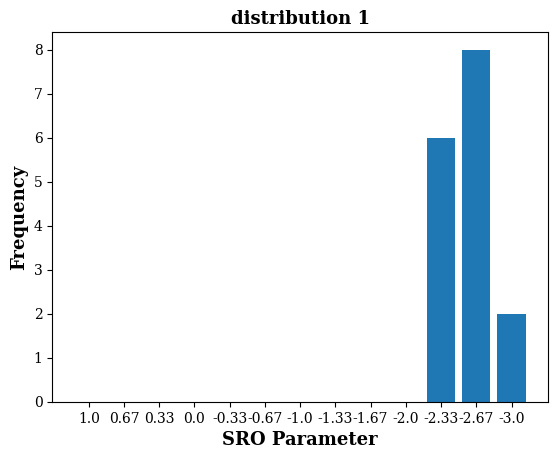
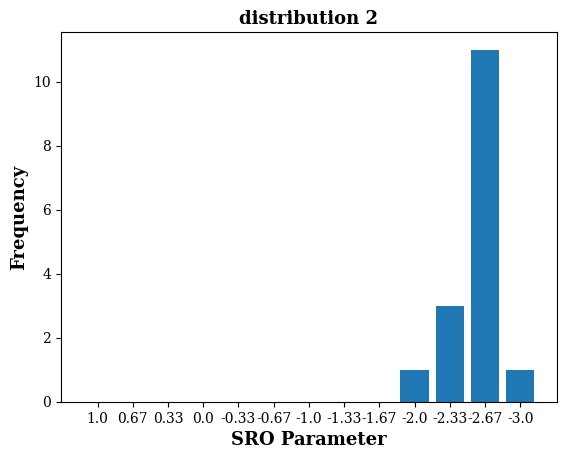
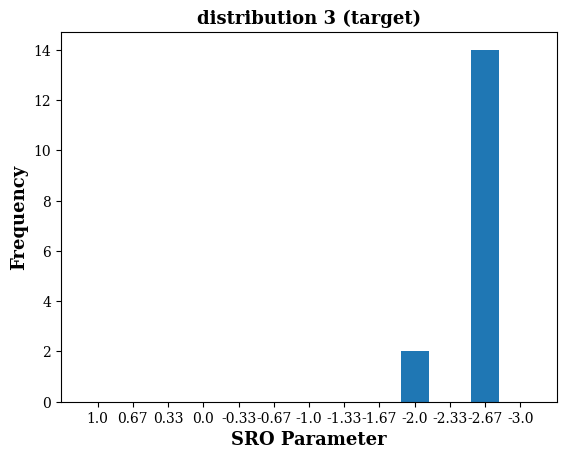

Generate these figures, in order, with matplotlib:
import os
import numpy as np
import matplotlib.pyplot as plt

def concentrations(bond):
	if bond == "SiSn" or bond == "SnSn":
		x_list = []
		for i in range(13):
			x_list.append(str(round(1 - i/(4*c_Sn),2)))
	elif bond == "SiSi" or bond == 'SnSi':
		x_list = []
		for i in range(13):
			x_list.append(str(round(1 - i/(4*c_Si),2)))
	
	return x_list
		
		
def barplot(bond,x_list):
	#https://stackoverflow.com/questions/28750253/how-to-change-the-default-latex-font-in-matplotlib
	#https://stackoverflow.com/questions/42097053/matplotlib-cannot-find-basic-fonts
	plt.rcParams['font.family'] = 'DeJavu Serif'
	plt.rcParams['font.serif'] = ['Times New Roman']
	fontproperties = {'fontweight' : 'bold', 'fontsize' : 10}
	legend_properties = {'weight':'bold','size':10,'style': 'italic'}
	
#	file_name = "{}_NN2.txt".format(bond)
#	with open(file_name) as f1:
#		energy_list = []
#		index_list = []
#		sro_list = []
#		data = f1.readlines()
#		for line in data:
#			index = line.split()[0]
#			if index == '0095091' or index == '0137846' or index == '0202179':
#				energy = float(line.split()[1])
#				sro = line.split()[2]
#				energy_list.append(energy)
#				index_list.append(index)
#				sro_list.append(sro)

	sro_list = ['0x0x0x0x0x0x0x0x0x0x6x8x2','0x0x0x0x0x0x0x0x0x1x3x11x1','0x0x0x0x0x0x0x0x0x2x0x14x0']
	title_list = ['distribution 1','distribution 2','distribution 3 (target)']
	sro_list_new = []
	sro_list_int = []
	
	for i in range(len(sro_list)):
		sro_list_new.append(sro_list[i].split('x'))

	for i in range(len(sro_list_new)):
		s = sro_list_new[i]
		t = []
		for j in range(len(s)):
			t.append(int(s[j]))
		sro_list_int.append(t)
			
	for i in range(len(sro_list)):
		y_list = sro_list_int[i]
#		title = str(bond)+'-NN2-'+index_list[i]
		plt.title(title_list[i],weight = 'bold',fontsize='13')
		plt.xlabel('SRO Parameter',weight = 'bold',fontsize='13')
		plt.ylabel('Frequency',weight = 'bold',fontsize='13')
		#plt.xticks(fontproperties)
		#plt.yticks(fontproperties)
		plt.bar(x_list,y_list)
		plt.show()
	
path = "./"
conc_list = ["0.75-0.25"]
#bond_list = ["SiSi","SiSn","SnSn"]
bond_list = ["SnSi"]

for conc in conc_list:
	c_Si = float(conc.split('-')[0])
	c_Sn = float(conc.split('-')[1])
	
	for bond in bond_list:
		x_list = concentrations(bond)
		barplot(bond,x_list)
